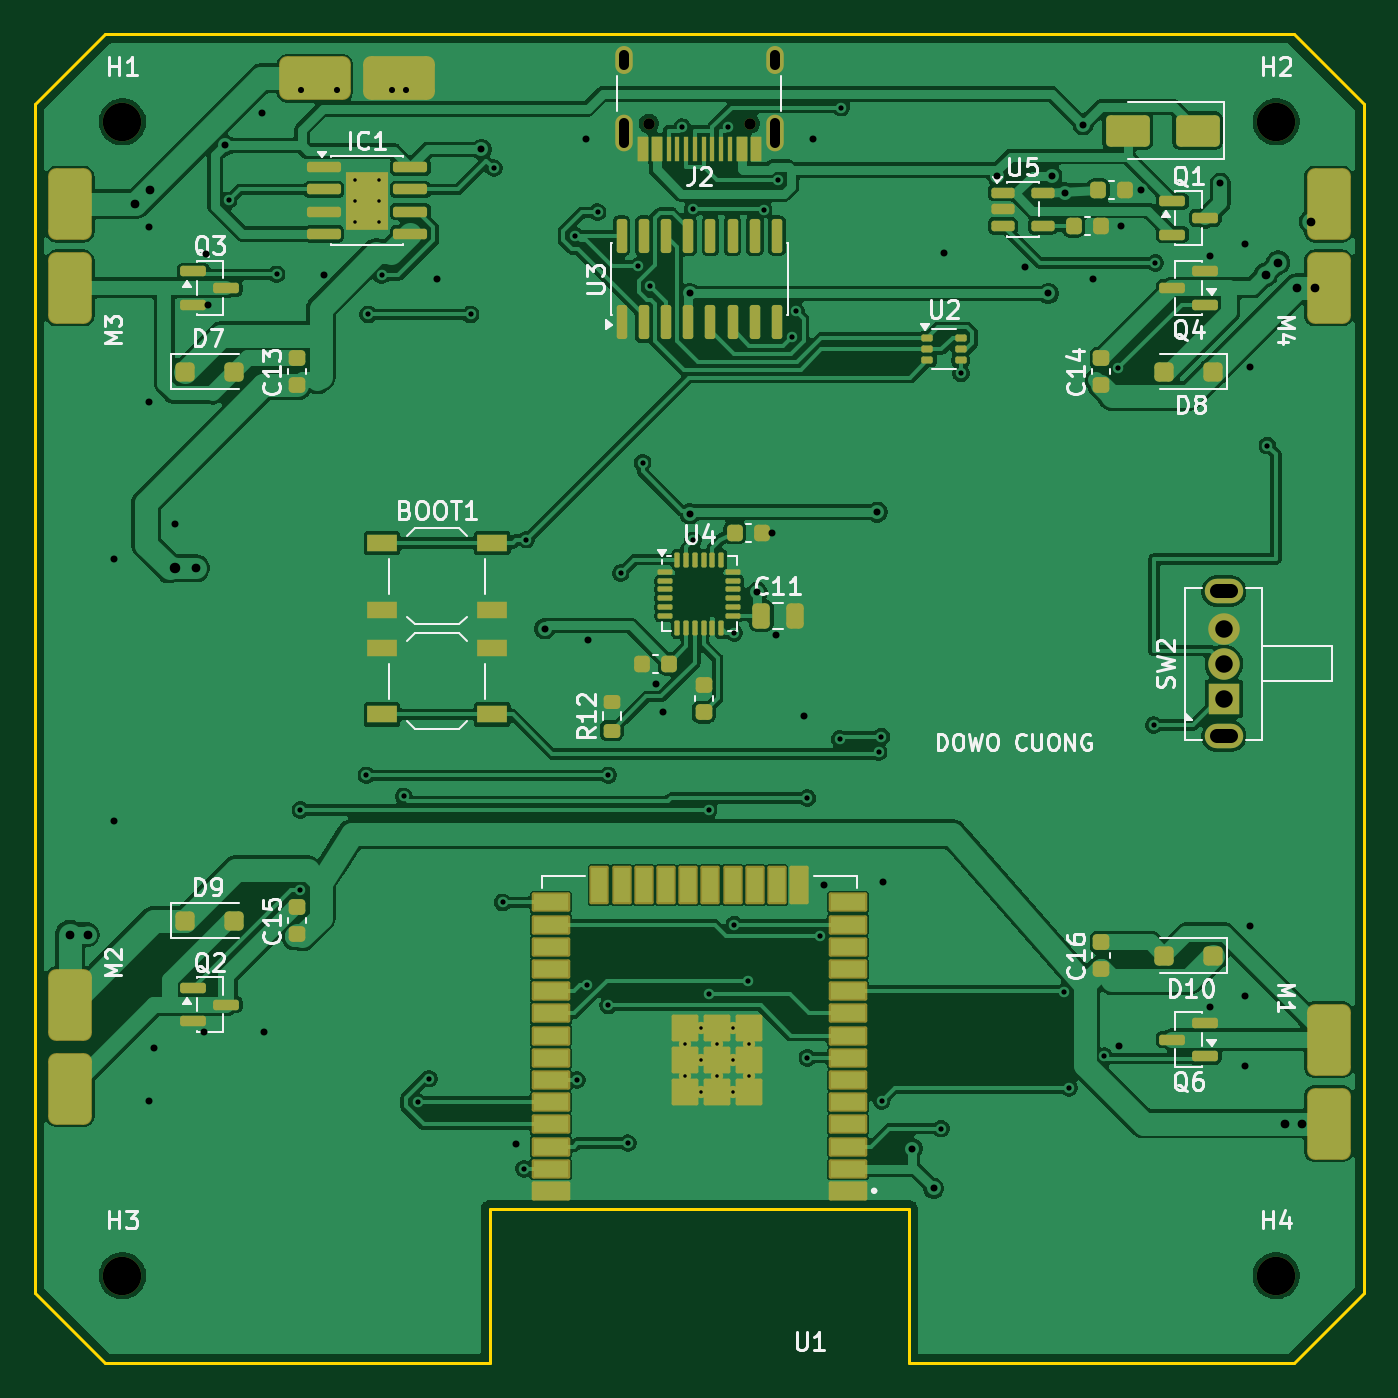
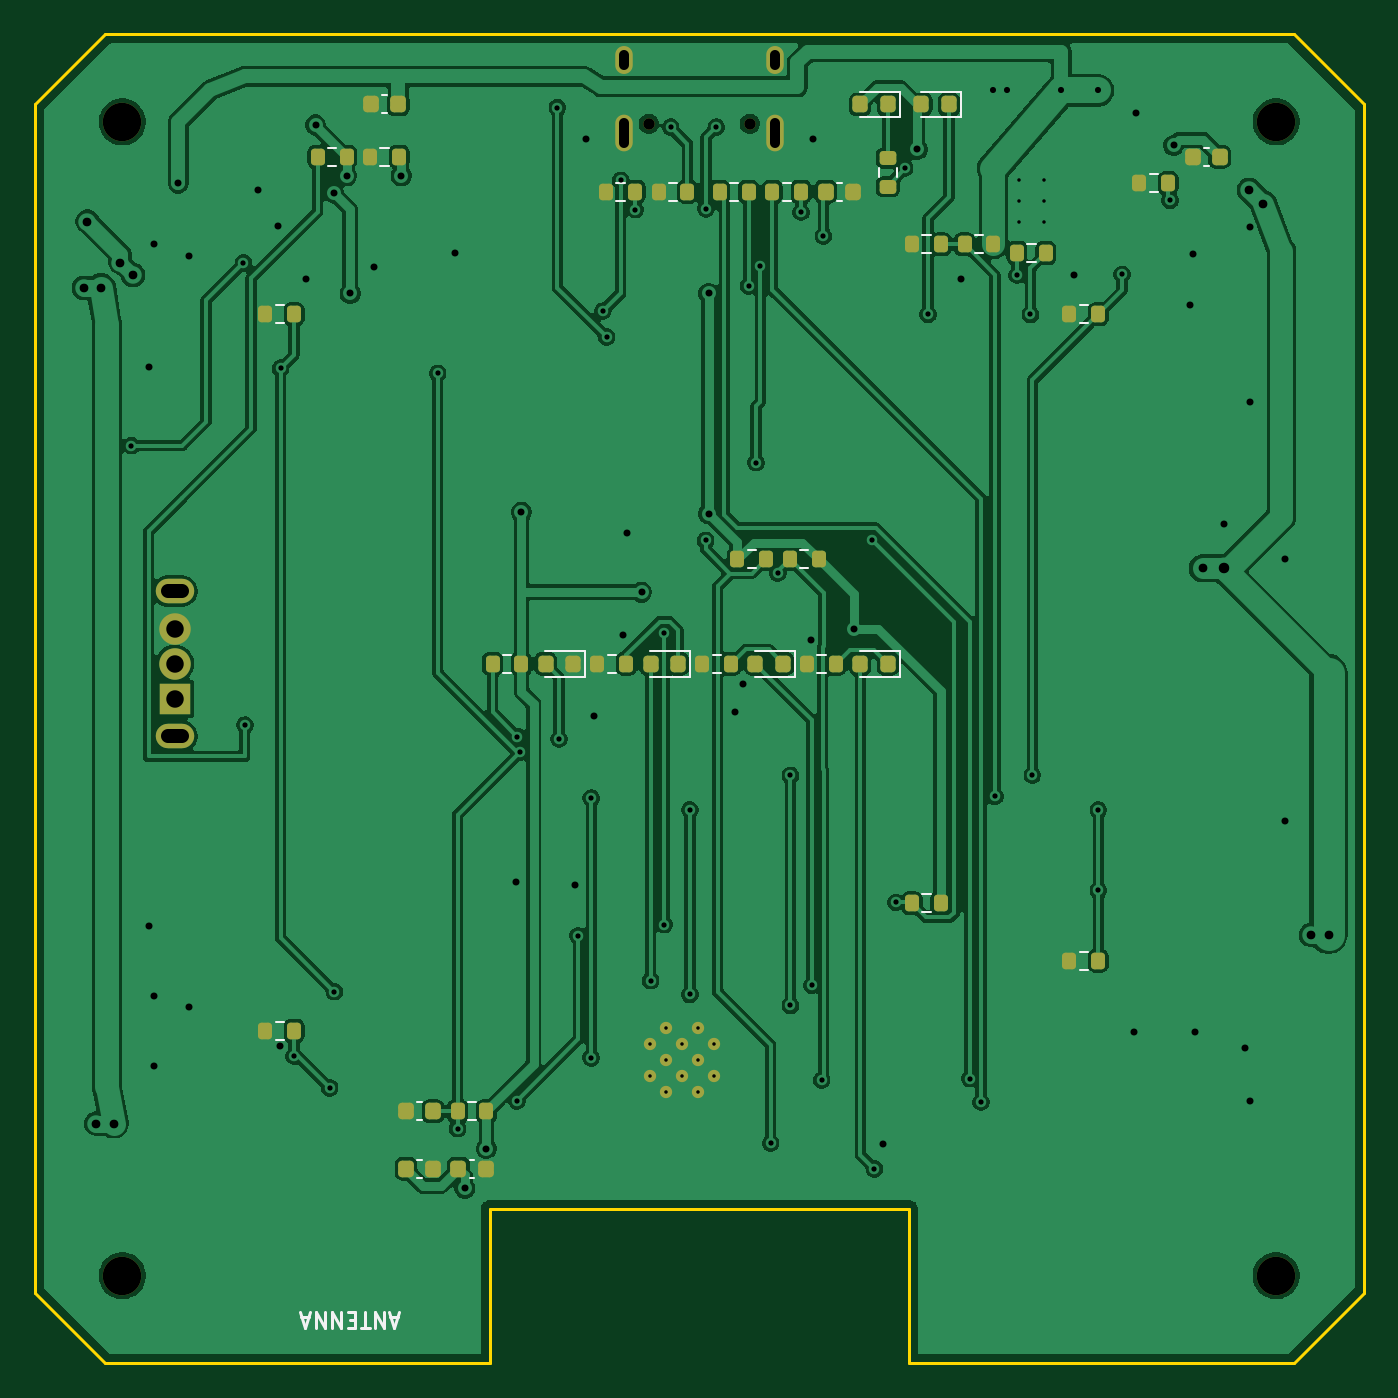
Circuit board: 11 layer files. Board 76.0 x 76.0 mm.
- bottom_copper: drone-B_Cu.gbl (168996 bytes)
- bottom_mask: drone-B_Mask.gbs (5003 bytes)
- paste: drone-B_Paste.gbp (3933 bytes)
- bottom_silk: drone-B_Silkscreen.gbo (5952 bytes)
- outline: drone-Edge_Cuts.gm1 (1102 bytes)
- top_copper: drone-F_Cu.gtl (223817 bytes)
- top_mask: drone-F_Mask.gts (10189 bytes)
- paste: drone-F_Paste.gtp (8382 bytes)
- top_silk: drone-F_Silkscreen.gto (56169 bytes)
- drill: drone-NPTH.drl (483 bytes)
- drill: drone-PTH.drl (3400 bytes)

=== bottom_copper: drone-B_Cu.gbl (168996 bytes, source omitted) ===
=== bottom_mask: drone-B_Mask.gbs ===
%TF.GenerationSoftware,KiCad,Pcbnew,9.0.6*%
%TF.CreationDate,2026-08-01T23:21:45+07:00*%
%TF.ProjectId,drone,64726f6e-652e-46b6-9963-61645f706362,rev?*%
%TF.SameCoordinates,Original*%
%TF.FileFunction,Soldermask,Bot*%
%TF.FilePolarity,Negative*%
%FSLAX46Y46*%
G04 Gerber Fmt 4.6, Leading zero omitted, Abs format (unit mm)*
G04 Created by KiCad (PCBNEW 9.0.6) date 2026-08-01 23:21:45*
%MOMM*%
%LPD*%
G01*
G04 APERTURE LIST*
G04 Aperture macros list*
%AMRoundRect*
0 Rectangle with rounded corners*
0 $1 Rounding radius*
0 $2 $3 $4 $5 $6 $7 $8 $9 X,Y pos of 4 corners*
0 Add a 4 corners polygon primitive as box body*
4,1,4,$2,$3,$4,$5,$6,$7,$8,$9,$2,$3,0*
0 Add four circle primitives for the rounded corners*
1,1,$1+$1,$2,$3*
1,1,$1+$1,$4,$5*
1,1,$1+$1,$6,$7*
1,1,$1+$1,$8,$9*
0 Add four rect primitives between the rounded corners*
20,1,$1+$1,$2,$3,$4,$5,0*
20,1,$1+$1,$4,$5,$6,$7,0*
20,1,$1+$1,$6,$7,$8,$9,0*
20,1,$1+$1,$8,$9,$2,$3,0*%
G04 Aperture macros list end*
%ADD10C,2.200000*%
%ADD11C,0.704000*%
%ADD12C,0.650000*%
%ADD13O,1.000000X2.100000*%
%ADD14O,1.000000X1.600000*%
%ADD15O,2.200000X1.400000*%
%ADD16R,1.800000X1.800000*%
%ADD17C,1.800000*%
%ADD18RoundRect,0.225000X-0.225000X-0.250000X0.225000X-0.250000X0.225000X0.250000X-0.225000X0.250000X0*%
%ADD19RoundRect,0.218750X-0.218750X-0.256250X0.218750X-0.256250X0.218750X0.256250X-0.218750X0.256250X0*%
%ADD20RoundRect,0.200000X-0.200000X-0.275000X0.200000X-0.275000X0.200000X0.275000X-0.200000X0.275000X0*%
%ADD21RoundRect,0.200000X-0.275000X0.200000X-0.275000X-0.200000X0.275000X-0.200000X0.275000X0.200000X0*%
G04 APERTURE END LIST*
D10*
%TO.C,H4*%
X171000000Y-171000000D03*
%TD*%
%TO.C,H3*%
X105000000Y-171000000D03*
%TD*%
D11*
%TO.C,U1*%
X139917500Y-160495000D03*
X138082500Y-160495000D03*
X140835000Y-159577500D03*
X139000000Y-159577500D03*
X137165000Y-159577500D03*
X139917500Y-158660000D03*
X138082500Y-158660000D03*
X140835000Y-157742500D03*
X139000000Y-157742500D03*
X137165000Y-157742500D03*
X139917500Y-156825000D03*
X138082500Y-156825000D03*
%TD*%
D12*
%TO.C,J2*%
X140890000Y-105100000D03*
X135110000Y-105100000D03*
D13*
X142320000Y-105630000D03*
D14*
X142320000Y-101450000D03*
D13*
X133680000Y-105630000D03*
D14*
X133680000Y-101450000D03*
%TD*%
D10*
%TO.C,H2*%
X171000000Y-105000000D03*
%TD*%
%TO.C,H1*%
X105000000Y-105000000D03*
%TD*%
D15*
%TO.C,SW2*%
X168000000Y-140150000D03*
X168000000Y-131850000D03*
D16*
X168000000Y-138000000D03*
D17*
X168000000Y-136000000D03*
X168000000Y-134000000D03*
%TD*%
D18*
%TO.C,C3*%
X153225000Y-161600000D03*
X154775000Y-161600000D03*
%TD*%
D19*
%TO.C,D4*%
X127212500Y-136000000D03*
X128787500Y-136000000D03*
%TD*%
D20*
%TO.C,R3*%
X111175000Y-108500000D03*
X112825000Y-108500000D03*
%TD*%
%TO.C,R6*%
X121175000Y-112000000D03*
X122825000Y-112000000D03*
%TD*%
%TO.C,R10*%
X131175000Y-130000000D03*
X132825000Y-130000000D03*
%TD*%
%TO.C,R8*%
X132175000Y-109000000D03*
X133825000Y-109000000D03*
%TD*%
%TO.C,R20*%
X161175000Y-116000000D03*
X162825000Y-116000000D03*
%TD*%
D18*
%TO.C,C9*%
X108225000Y-107000000D03*
X109775000Y-107000000D03*
%TD*%
D19*
%TO.C,D5*%
X133212500Y-136000000D03*
X134787500Y-136000000D03*
%TD*%
%TO.C,D1*%
X127212500Y-104000000D03*
X128787500Y-104000000D03*
%TD*%
D20*
%TO.C,R17*%
X136175000Y-136000000D03*
X137825000Y-136000000D03*
%TD*%
%TO.C,R1*%
X150175000Y-161600000D03*
X151825000Y-161600000D03*
%TD*%
%TO.C,R16*%
X130175000Y-136000000D03*
X131825000Y-136000000D03*
%TD*%
%TO.C,R23*%
X138675000Y-109000000D03*
X140325000Y-109000000D03*
%TD*%
%TO.C,R13*%
X155175000Y-107000000D03*
X156825000Y-107000000D03*
%TD*%
%TO.C,R14*%
X148175000Y-136000000D03*
X149825000Y-136000000D03*
%TD*%
%TO.C,R24*%
X141675000Y-109000000D03*
X143325000Y-109000000D03*
%TD*%
%TO.C,R7*%
X124175000Y-112000000D03*
X125825000Y-112000000D03*
%TD*%
%TO.C,R21*%
X115175000Y-153000000D03*
X116825000Y-153000000D03*
%TD*%
%TO.C,R22*%
X161175000Y-157000000D03*
X162825000Y-157000000D03*
%TD*%
%TO.C,R19*%
X115175000Y-116000000D03*
X116825000Y-116000000D03*
%TD*%
D18*
%TO.C,C4*%
X129225000Y-109000000D03*
X130775000Y-109000000D03*
%TD*%
D20*
%TO.C,R2*%
X124175000Y-149700000D03*
X125825000Y-149700000D03*
%TD*%
%TO.C,R11*%
X134175000Y-130000000D03*
X135825000Y-130000000D03*
%TD*%
%TO.C,R9*%
X135175000Y-109000000D03*
X136825000Y-109000000D03*
%TD*%
D18*
%TO.C,C1*%
X153225000Y-164900000D03*
X154775000Y-164900000D03*
%TD*%
D20*
%TO.C,R5*%
X118175000Y-112500000D03*
X119825000Y-112500000D03*
%TD*%
D18*
%TO.C,C5*%
X155225000Y-104000000D03*
X156775000Y-104000000D03*
%TD*%
D19*
%TO.C,D2*%
X123712500Y-104000000D03*
X125287500Y-104000000D03*
%TD*%
D18*
%TO.C,C2*%
X150225000Y-164900000D03*
X151775000Y-164900000D03*
%TD*%
D20*
%TO.C,R18*%
X142175000Y-136000000D03*
X143825000Y-136000000D03*
%TD*%
D19*
%TO.C,POW_LED1*%
X145212500Y-136000000D03*
X146787500Y-136000000D03*
%TD*%
%TO.C,D6*%
X139212500Y-136000000D03*
X140787500Y-136000000D03*
%TD*%
D20*
%TO.C,R15*%
X158175000Y-107000000D03*
X159825000Y-107000000D03*
%TD*%
D21*
%TO.C,R4*%
X127212500Y-107075000D03*
X127212500Y-108725000D03*
%TD*%
M02*

=== paste: drone-B_Paste.gbp ===
%TF.GenerationSoftware,KiCad,Pcbnew,9.0.6*%
%TF.CreationDate,2026-08-01T23:21:45+07:00*%
%TF.ProjectId,drone,64726f6e-652e-46b6-9963-61645f706362,rev?*%
%TF.SameCoordinates,Original*%
%TF.FileFunction,Paste,Bot*%
%TF.FilePolarity,Positive*%
%FSLAX46Y46*%
G04 Gerber Fmt 4.6, Leading zero omitted, Abs format (unit mm)*
G04 Created by KiCad (PCBNEW 9.0.6) date 2026-08-01 23:21:45*
%MOMM*%
%LPD*%
G01*
G04 APERTURE LIST*
G04 Aperture macros list*
%AMRoundRect*
0 Rectangle with rounded corners*
0 $1 Rounding radius*
0 $2 $3 $4 $5 $6 $7 $8 $9 X,Y pos of 4 corners*
0 Add a 4 corners polygon primitive as box body*
4,1,4,$2,$3,$4,$5,$6,$7,$8,$9,$2,$3,0*
0 Add four circle primitives for the rounded corners*
1,1,$1+$1,$2,$3*
1,1,$1+$1,$4,$5*
1,1,$1+$1,$6,$7*
1,1,$1+$1,$8,$9*
0 Add four rect primitives between the rounded corners*
20,1,$1+$1,$2,$3,$4,$5,0*
20,1,$1+$1,$4,$5,$6,$7,0*
20,1,$1+$1,$6,$7,$8,$9,0*
20,1,$1+$1,$8,$9,$2,$3,0*%
G04 Aperture macros list end*
%ADD10RoundRect,0.225000X-0.225000X-0.250000X0.225000X-0.250000X0.225000X0.250000X-0.225000X0.250000X0*%
%ADD11RoundRect,0.218750X-0.218750X-0.256250X0.218750X-0.256250X0.218750X0.256250X-0.218750X0.256250X0*%
%ADD12RoundRect,0.200000X-0.200000X-0.275000X0.200000X-0.275000X0.200000X0.275000X-0.200000X0.275000X0*%
%ADD13RoundRect,0.200000X-0.275000X0.200000X-0.275000X-0.200000X0.275000X-0.200000X0.275000X0.200000X0*%
G04 APERTURE END LIST*
D10*
%TO.C,C3*%
X153225000Y-161600000D03*
X154775000Y-161600000D03*
%TD*%
D11*
%TO.C,D4*%
X127212500Y-136000000D03*
X128787500Y-136000000D03*
%TD*%
D12*
%TO.C,R3*%
X111175000Y-108500000D03*
X112825000Y-108500000D03*
%TD*%
%TO.C,R6*%
X121175000Y-112000000D03*
X122825000Y-112000000D03*
%TD*%
%TO.C,R10*%
X131175000Y-130000000D03*
X132825000Y-130000000D03*
%TD*%
%TO.C,R8*%
X132175000Y-109000000D03*
X133825000Y-109000000D03*
%TD*%
%TO.C,R20*%
X161175000Y-116000000D03*
X162825000Y-116000000D03*
%TD*%
D10*
%TO.C,C9*%
X108225000Y-107000000D03*
X109775000Y-107000000D03*
%TD*%
D11*
%TO.C,D5*%
X133212500Y-136000000D03*
X134787500Y-136000000D03*
%TD*%
%TO.C,D1*%
X127212500Y-104000000D03*
X128787500Y-104000000D03*
%TD*%
D12*
%TO.C,R17*%
X136175000Y-136000000D03*
X137825000Y-136000000D03*
%TD*%
%TO.C,R1*%
X150175000Y-161600000D03*
X151825000Y-161600000D03*
%TD*%
%TO.C,R16*%
X130175000Y-136000000D03*
X131825000Y-136000000D03*
%TD*%
%TO.C,R23*%
X138675000Y-109000000D03*
X140325000Y-109000000D03*
%TD*%
%TO.C,R13*%
X155175000Y-107000000D03*
X156825000Y-107000000D03*
%TD*%
%TO.C,R14*%
X148175000Y-136000000D03*
X149825000Y-136000000D03*
%TD*%
%TO.C,R24*%
X141675000Y-109000000D03*
X143325000Y-109000000D03*
%TD*%
%TO.C,R7*%
X124175000Y-112000000D03*
X125825000Y-112000000D03*
%TD*%
%TO.C,R21*%
X115175000Y-153000000D03*
X116825000Y-153000000D03*
%TD*%
%TO.C,R22*%
X161175000Y-157000000D03*
X162825000Y-157000000D03*
%TD*%
%TO.C,R19*%
X115175000Y-116000000D03*
X116825000Y-116000000D03*
%TD*%
D10*
%TO.C,C4*%
X129225000Y-109000000D03*
X130775000Y-109000000D03*
%TD*%
D12*
%TO.C,R2*%
X124175000Y-149700000D03*
X125825000Y-149700000D03*
%TD*%
%TO.C,R11*%
X134175000Y-130000000D03*
X135825000Y-130000000D03*
%TD*%
%TO.C,R9*%
X135175000Y-109000000D03*
X136825000Y-109000000D03*
%TD*%
D10*
%TO.C,C1*%
X153225000Y-164900000D03*
X154775000Y-164900000D03*
%TD*%
D12*
%TO.C,R5*%
X118175000Y-112500000D03*
X119825000Y-112500000D03*
%TD*%
D10*
%TO.C,C5*%
X155225000Y-104000000D03*
X156775000Y-104000000D03*
%TD*%
D11*
%TO.C,D2*%
X123712500Y-104000000D03*
X125287500Y-104000000D03*
%TD*%
D10*
%TO.C,C2*%
X150225000Y-164900000D03*
X151775000Y-164900000D03*
%TD*%
D12*
%TO.C,R18*%
X142175000Y-136000000D03*
X143825000Y-136000000D03*
%TD*%
D11*
%TO.C,POW_LED1*%
X145212500Y-136000000D03*
X146787500Y-136000000D03*
%TD*%
%TO.C,D6*%
X139212500Y-136000000D03*
X140787500Y-136000000D03*
%TD*%
D12*
%TO.C,R15*%
X158175000Y-107000000D03*
X159825000Y-107000000D03*
%TD*%
D13*
%TO.C,R4*%
X127212500Y-107075000D03*
X127212500Y-108725000D03*
%TD*%
M02*

=== bottom_silk: drone-B_Silkscreen.gbo (5952 bytes, source omitted) ===
=== outline: drone-Edge_Cuts.gm1 ===
%TF.GenerationSoftware,KiCad,Pcbnew,9.0.6*%
%TF.CreationDate,2026-08-01T23:21:45+07:00*%
%TF.ProjectId,drone,64726f6e-652e-46b6-9963-61645f706362,rev?*%
%TF.SameCoordinates,Original*%
%TF.FileFunction,Profile,NP*%
%FSLAX46Y46*%
G04 Gerber Fmt 4.6, Leading zero omitted, Abs format (unit mm)*
G04 Created by KiCad (PCBNEW 9.0.6) date 2026-08-01 23:21:45*
%MOMM*%
%LPD*%
G01*
G04 APERTURE LIST*
%TA.AperFunction,Profile*%
%ADD10C,0.200000*%
%TD*%
G04 APERTURE END LIST*
D10*
X172000000Y-100000000D02*
X176000000Y-104000000D01*
X126000000Y-167200000D02*
X126000000Y-176000000D01*
X104000000Y-176000000D02*
X100000000Y-172000000D01*
X104000000Y-100000000D02*
X172000000Y-100000000D01*
X176000000Y-104000000D02*
X176000000Y-172000000D01*
X150000000Y-167200000D02*
X126000000Y-167200000D01*
X126000000Y-176000000D02*
X104000000Y-176000000D01*
X176000000Y-172000000D02*
X172000000Y-176000000D01*
X172000000Y-176000000D02*
X150000000Y-176000000D01*
X100000000Y-104000000D02*
X104000000Y-100000000D01*
X100000000Y-172000000D02*
X100000000Y-104000000D01*
X150000000Y-176000000D02*
X150000000Y-167200000D01*
M02*

=== top_copper: drone-F_Cu.gtl (223817 bytes, source omitted) ===
=== top_mask: drone-F_Mask.gts (10189 bytes, source omitted) ===
=== paste: drone-F_Paste.gtp (8382 bytes, source omitted) ===
=== top_silk: drone-F_Silkscreen.gto (56169 bytes, source omitted) ===
=== drill: drone-NPTH.drl ===
M48
; DRILL file {KiCad 9.0.6} date 2026-08-01T23:21:46+0700
; FORMAT={-:-/ absolute / metric / decimal}
; #@! TF.CreationDate,2026-08-01T23:21:46+07:00
; #@! TF.GenerationSoftware,Kicad,Pcbnew,9.0.6
; #@! TF.FileFunction,NonPlated,1,2,NPTH
FMAT,2
METRIC
; #@! TA.AperFunction,NonPlated,NPTH,ComponentDrill
T1C0.650
; #@! TA.AperFunction,NonPlated,NPTH,ComponentDrill
T2C2.200
%
G90
G05
T1
X135.11Y-105.1
X140.89Y-105.1
T2
X105.0Y-105.0
X105.0Y-171.0
X171.0Y-105.0
X171.0Y-171.0
M30

=== drill: drone-PTH.drl ===
M48
; DRILL file {KiCad 9.0.6} date 2026-08-01T23:21:46+0700
; FORMAT={-:-/ absolute / metric / decimal}
; #@! TF.CreationDate,2026-08-01T23:21:46+07:00
; #@! TF.GenerationSoftware,Kicad,Pcbnew,9.0.6
; #@! TF.FileFunction,Plated,1,2,PTH
FMAT,2
METRIC
; #@! TA.AperFunction,Plated,PTH,ComponentDrill
T1C0.200
; #@! TA.AperFunction,Plated,PTH,ViaDrill
T2C0.300
; #@! TA.AperFunction,Plated,PTH,ViaDrill
T3C0.350
; #@! TA.AperFunction,Plated,PTH,ViaDrill
T4C0.400
; #@! TA.AperFunction,Plated,PTH,ViaDrill
T5C0.500
; #@! TA.AperFunction,Plated,PTH,ViaDrill
T6C0.600
; #@! TA.AperFunction,Plated,PTH,ComponentDrill
T7C0.600
; #@! TA.AperFunction,Plated,PTH,ComponentDrill
T8C0.800
; #@! TA.AperFunction,Plated,PTH,ComponentDrill
T9C1.000
%
G90
G05
T1
X118.3Y-108.3
X118.3Y-109.5
X118.3Y-110.7
X119.7Y-108.3
X119.7Y-109.5
X119.7Y-110.7
X137.165Y-157.743
X137.165Y-159.577
X138.082Y-156.825
X138.082Y-158.66
X138.082Y-160.495
X139.0Y-157.743
X139.0Y-159.577
X139.917Y-156.825
X139.917Y-158.66
X139.917Y-160.495
X140.835Y-157.743
X140.835Y-159.577
T2
X111.071Y-109.495
X113.817Y-113.721
X115.175Y-144.362
X115.175Y-148.97
X118.95Y-142.381
X119.055Y-116.019
X119.825Y-113.77
X121.086Y-143.588
X121.881Y-161.08
X122.526Y-159.735
X124.919Y-116.019
X126.25Y-107.65
X126.747Y-149.65
X127.977Y-164.89
X128.104Y-128.904
X130.895Y-111.525
X131.003Y-159.81
X131.555Y-154.397
X132.175Y-110.169
X132.787Y-142.381
X132.787Y-155.549
X133.504Y-130.818
X133.916Y-163.426
X134.5Y-113.25
X134.75Y-124.5
X135.176Y-114.38
X137.028Y-105.295
X137.621Y-109.975
X137.64Y-128.939
X138.538Y-144.362
X138.538Y-154.915
X139.636Y-105.302
X140.0Y-134.234
X140.0Y-150.92
X140.787Y-154.121
X141.675Y-110.013
X142.5Y-108.343
X143.304Y-117.304
X143.52Y-115.818
X144.182Y-143.682
X144.182Y-158.54
X144.926Y-151.555
X146.026Y-140.309
X146.123Y-104.179
X148.258Y-141.064
X148.415Y-140.165
X148.435Y-161.001
X151.825Y-162.589
X152.965Y-119.391
X158.874Y-154.757
X159.145Y-160.262
X161.175Y-158.45
X161.951Y-119.091
X164.0Y-139.5
X164.076Y-113.066
X170.5Y-123.517
T3
X115.2Y-103.2
X117.3Y-103.2
X120.4Y-103.2
X121.2Y-103.2
T4
X104.5Y-130.0
X104.5Y-145.0
X106.5Y-111.0
X106.5Y-121.0
X106.5Y-161.0
X106.8Y-158.0
X108.0Y-128.0
X109.65Y-157.05
X109.767Y-112.544
X109.9Y-115.45
X110.866Y-106.345
X113.0Y-104.5
X113.115Y-157.05
X116.55Y-113.764
X123.0Y-114.0
X125.537Y-106.579
X127.5Y-163.5
X129.149Y-134.0
X131.5Y-106.0
X131.606Y-134.659
X135.52Y-137.137
X135.945Y-138.777
X137.456Y-127.427
X137.458Y-114.817
X141.302Y-131.897
X142.15Y-128.5
X142.388Y-134.344
X144.0Y-139.0
X144.5Y-106.0
X145.135Y-148.65
X148.175Y-127.323
X148.5Y-148.5
X150.175Y-163.733
X151.405Y-165.998
X152.0Y-112.5
X155.047Y-108.084
X156.632Y-113.284
X157.972Y-114.817
X158.175Y-108.084
X158.924Y-109.05
X159.949Y-105.176
X160.5Y-114.0
X161.986Y-157.869
X162.1Y-110.95
X163.25Y-108.9
X167.2Y-112.65
X167.2Y-155.65
X167.8Y-108.5
X169.2Y-112.0
X169.2Y-155.0
X169.2Y-159.0
X169.5Y-119.0
X169.5Y-151.0
T5
X102.0Y-151.5
X103.0Y-151.5
X105.743Y-109.7
X106.55Y-108.893
X109.2Y-130.54
X170.4Y-113.756
X171.111Y-113.046
X171.5Y-162.3
X172.2Y-114.5
X172.5Y-162.3
X173.0Y-110.7
X173.2Y-114.5
T6
X108.0Y-130.54
T9
X168.0Y-134.0
X168.0Y-136.0
X168.0Y-138.0
T7
X133.68Y-101.75G85X133.68Y-101.15
G05
X133.68Y-106.18G85X133.68Y-105.08
G05
X142.32Y-101.75G85X142.32Y-101.15
G05
X142.32Y-106.18G85X142.32Y-105.08
G05
T8
X167.6Y-131.85G85X168.4Y-131.85
G05
X167.6Y-140.15G85X168.4Y-140.15
G05
M30
